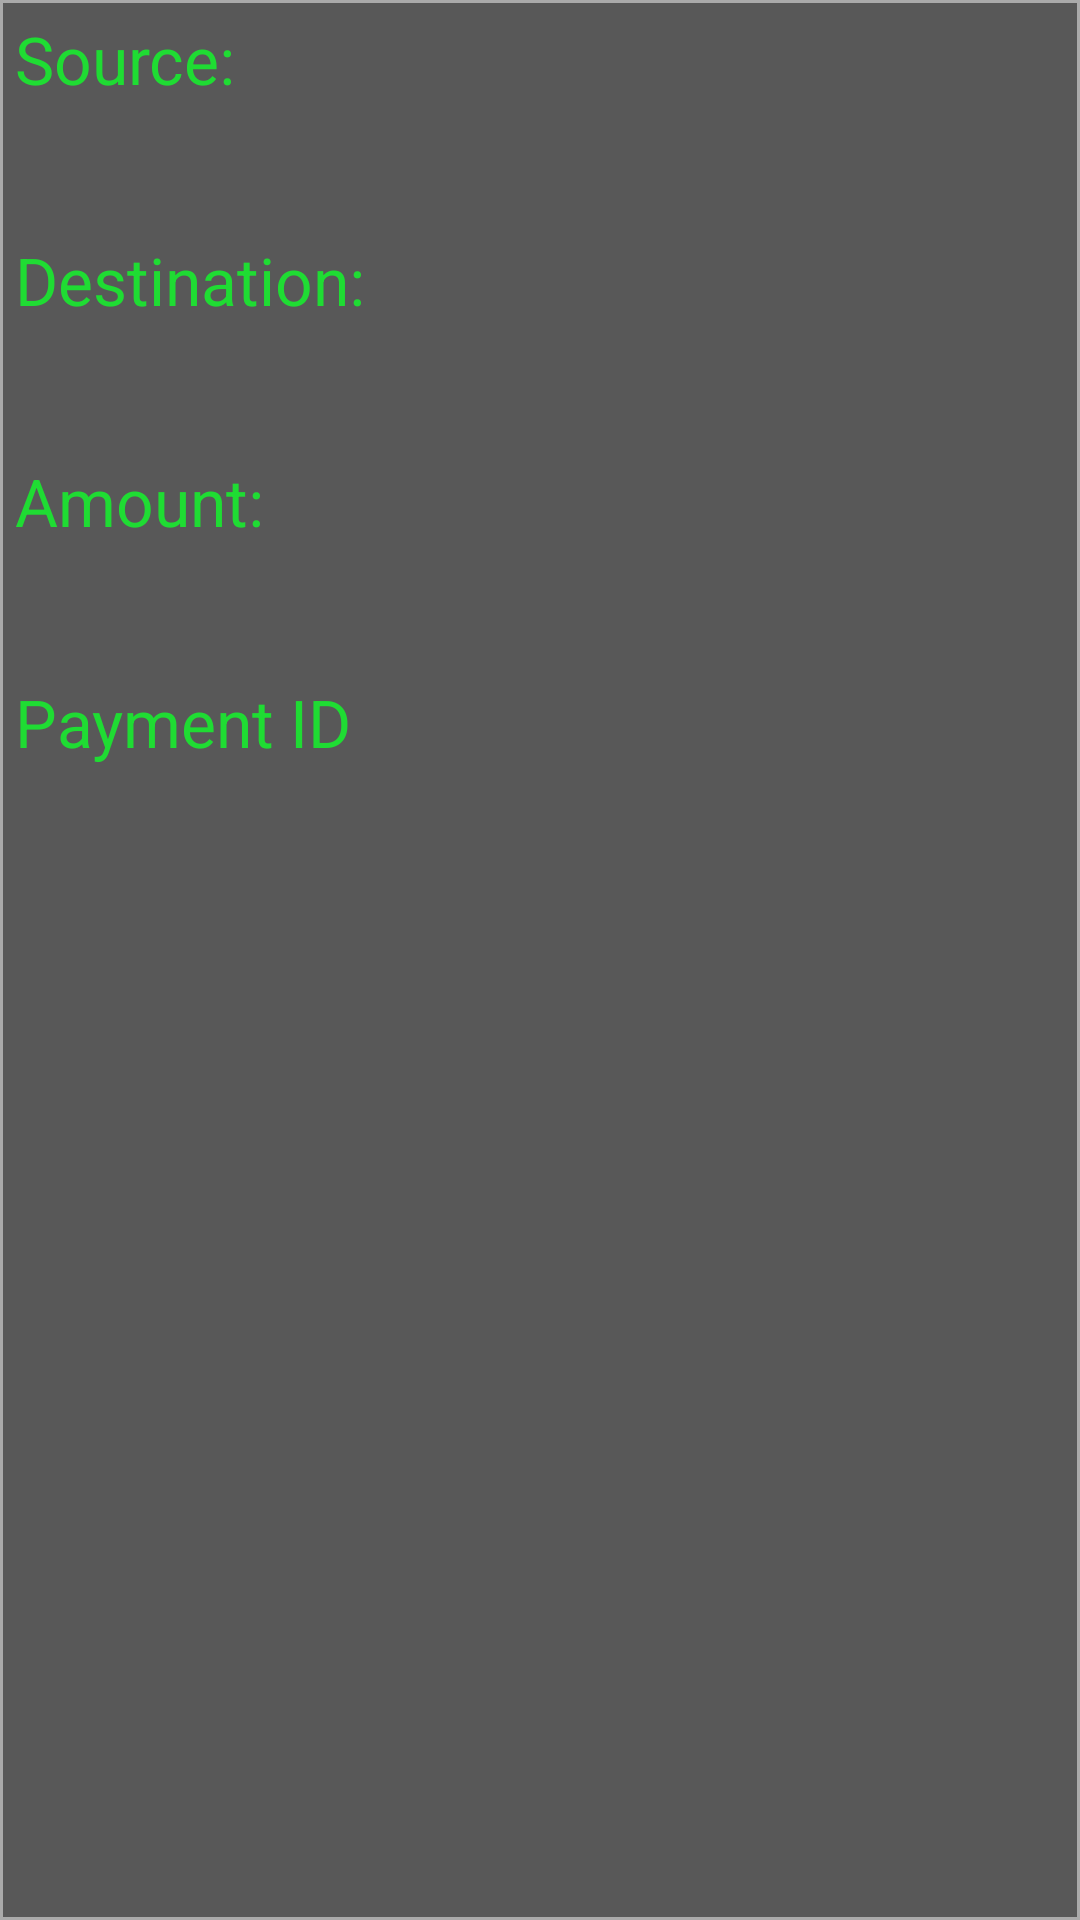

Layout XML and referenced resources for this Android screen:
<!-- AndroidManifest.xml: application theme Theme.SemesterProjectCryptoWallet -->
<!-- res/layout/transaction_list_item.xml -->
<?xml version="1.0" encoding="utf-8"?>
<androidx.constraintlayout.widget.ConstraintLayout xmlns:android="http://schemas.android.com/apk/res/android"
    xmlns:app="http://schemas.android.com/apk/res-auto"
    xmlns:tools="http://schemas.android.com/tools"
    android:layout_width="match_parent"
    android:layout_height="wrap_content"
    android:background="@drawable/borders_recycler_view">


    <TextView
        android:id="@+id/textViewS"
        android:layout_width="wrap_content"
        android:layout_height="wrap_content"
        android:layout_marginStart="5dp"
        android:layout_marginTop="5dp"
        android:textSize="22sp"
        android:text="@string/sourceTV"
        android:textColor="@color/logoGreen"
        app:layout_constraintStart_toStartOf="parent"
        app:layout_constraintTop_toTopOf="parent" />

    <TextView
        android:id="@+id/textViewD"
        android:layout_width="wrap_content"
        android:layout_height="wrap_content"
        android:layout_marginTop="10dp"
        android:textSize="22sp"
        android:text="@string/destinationTV"
        android:textColor="@color/logoGreen"
        app:layout_constraintStart_toStartOf="@+id/textViewS"
        app:layout_constraintTop_toBottomOf="@+id/textView_source" />

    <TextView
        android:id="@+id/textViewA"
        android:layout_width="wrap_content"
        android:layout_height="wrap_content"
        android:layout_marginTop="10dp"
        android:textSize="22sp"
        android:text="@string/amountTV"
        android:textColor="@color/logoGreen"
        app:layout_constraintStart_toStartOf="@+id/textViewS"
        app:layout_constraintTop_toBottomOf="@+id/textView_destination" />

    <TextView
        android:id="@+id/textViewI"
        android:layout_width="wrap_content"
        android:layout_height="wrap_content"
        android:layout_marginTop="10dp"
        android:textSize="22sp"
        android:text="@string/paymentIDTV"
        android:textColor="@color/logoGreen"
        app:layout_constraintStart_toStartOf="@+id/textViewS"
        app:layout_constraintTop_toBottomOf="@+id/textView_amount" />

    <TextView
        android:id="@+id/textView_source"
        android:layout_width="wrap_content"
        android:layout_height="wrap_content"
        android:layout_marginTop="5dp"
        android:textSize="22sp"
        android:paddingEnd="20dp"
        android:paddingStart="20dp"
        android:textIsSelectable="true"
        android:textColor="@color/white"
        app:layout_constraintStart_toStartOf="@+id/textViewS"
        app:layout_constraintTop_toBottomOf="@+id/textViewS" />

    <TextView
        android:id="@+id/textView_destination"
        android:layout_width="wrap_content"
        android:layout_height="wrap_content"
        android:layout_marginTop="5dp"
        android:textSize="22sp"
        android:paddingEnd="20dp"
        android:paddingStart="20dp"
        android:textIsSelectable="true"
        android:textColor="@color/white"
        app:layout_constraintStart_toStartOf="@+id/textViewD"
        app:layout_constraintTop_toBottomOf="@+id/textViewD" />

    <TextView
        android:id="@+id/textView_amount"
        android:layout_width="wrap_content"
        android:layout_height="wrap_content"
        android:layout_marginTop="5dp"
        android:textSize="22sp"
        android:paddingEnd="20dp"
        android:paddingStart="20dp"
        android:textColor="@color/white"
        app:layout_constraintStart_toStartOf="@+id/textViewA"
        app:layout_constraintTop_toBottomOf="@+id/textViewA" />

    <TextView
        android:id="@+id/textView_id"
        android:layout_width="wrap_content"
        android:layout_height="wrap_content"
        android:layout_marginTop="5dp"
        android:textSize="22sp"
        android:paddingEnd="20dp"
        android:paddingStart="20dp"
        android:textColor="@color/white"
        app:layout_constraintStart_toStartOf="@+id/textViewI"
        app:layout_constraintTop_toBottomOf="@+id/textViewI" />
</androidx.constraintlayout.widget.ConstraintLayout>
<!-- resources referenced by this layout -->
<resources>
  <color name="logoGreen">#1FDC33</color>
  <color name="white">#FFFFFFFF</color>
  <!-- drawable borders_recycler_view (drawable) -->
  <?xml version="1.0" encoding="utf-8"?>
  <shape xmlns:android="http://schemas.android.com/apk/res/android" android:shape="rectangle" >
      <solid android:color="#585858" />
      <stroke android:width="1dip" android:color="@color/darkerWhite"/>
  </shape>
  <string name="amountTV">Amount:</string>
  <string name="destinationTV">Destination:</string>
  <string name="paymentIDTV">Payment ID</string>
  <string name="sourceTV">Source:</string>
  <style name="Theme.SemesterProjectCryptoWallet" parent="Theme.MaterialComponents.DayNight.DarkActionBar">
          
          <item name="colorPrimary">@color/lightGreen</item>
          <item name="colorPrimaryVariant">@color/lightGray</item>
          <item name="colorOnPrimary">@color/white</item>
          
          <item name="colorSecondary">@color/teal_200</item>
          <item name="colorSecondaryVariant">@color/teal_700</item>
          <item name="colorOnSecondary">@color/black</item>
          
          <item name="android:statusBarColor" tools:targetApi="l">?attr/colorOnSecondary</item>
  
          <item name="android:colorBackground" tools:targetApi="l">?attr/colorPrimaryVariant</item>
  
          
      </style>
  <color name="darkerWhite">#AAAAAA</color>
  <color name="lightGreen">#32A23F</color>
  <color name="lightGray">#585858</color>
  <color name="teal_200">#FF03DAC5</color>
  <color name="teal_700">#FF018786</color>
  <color name="black">#FF000000</color>
</resources>
